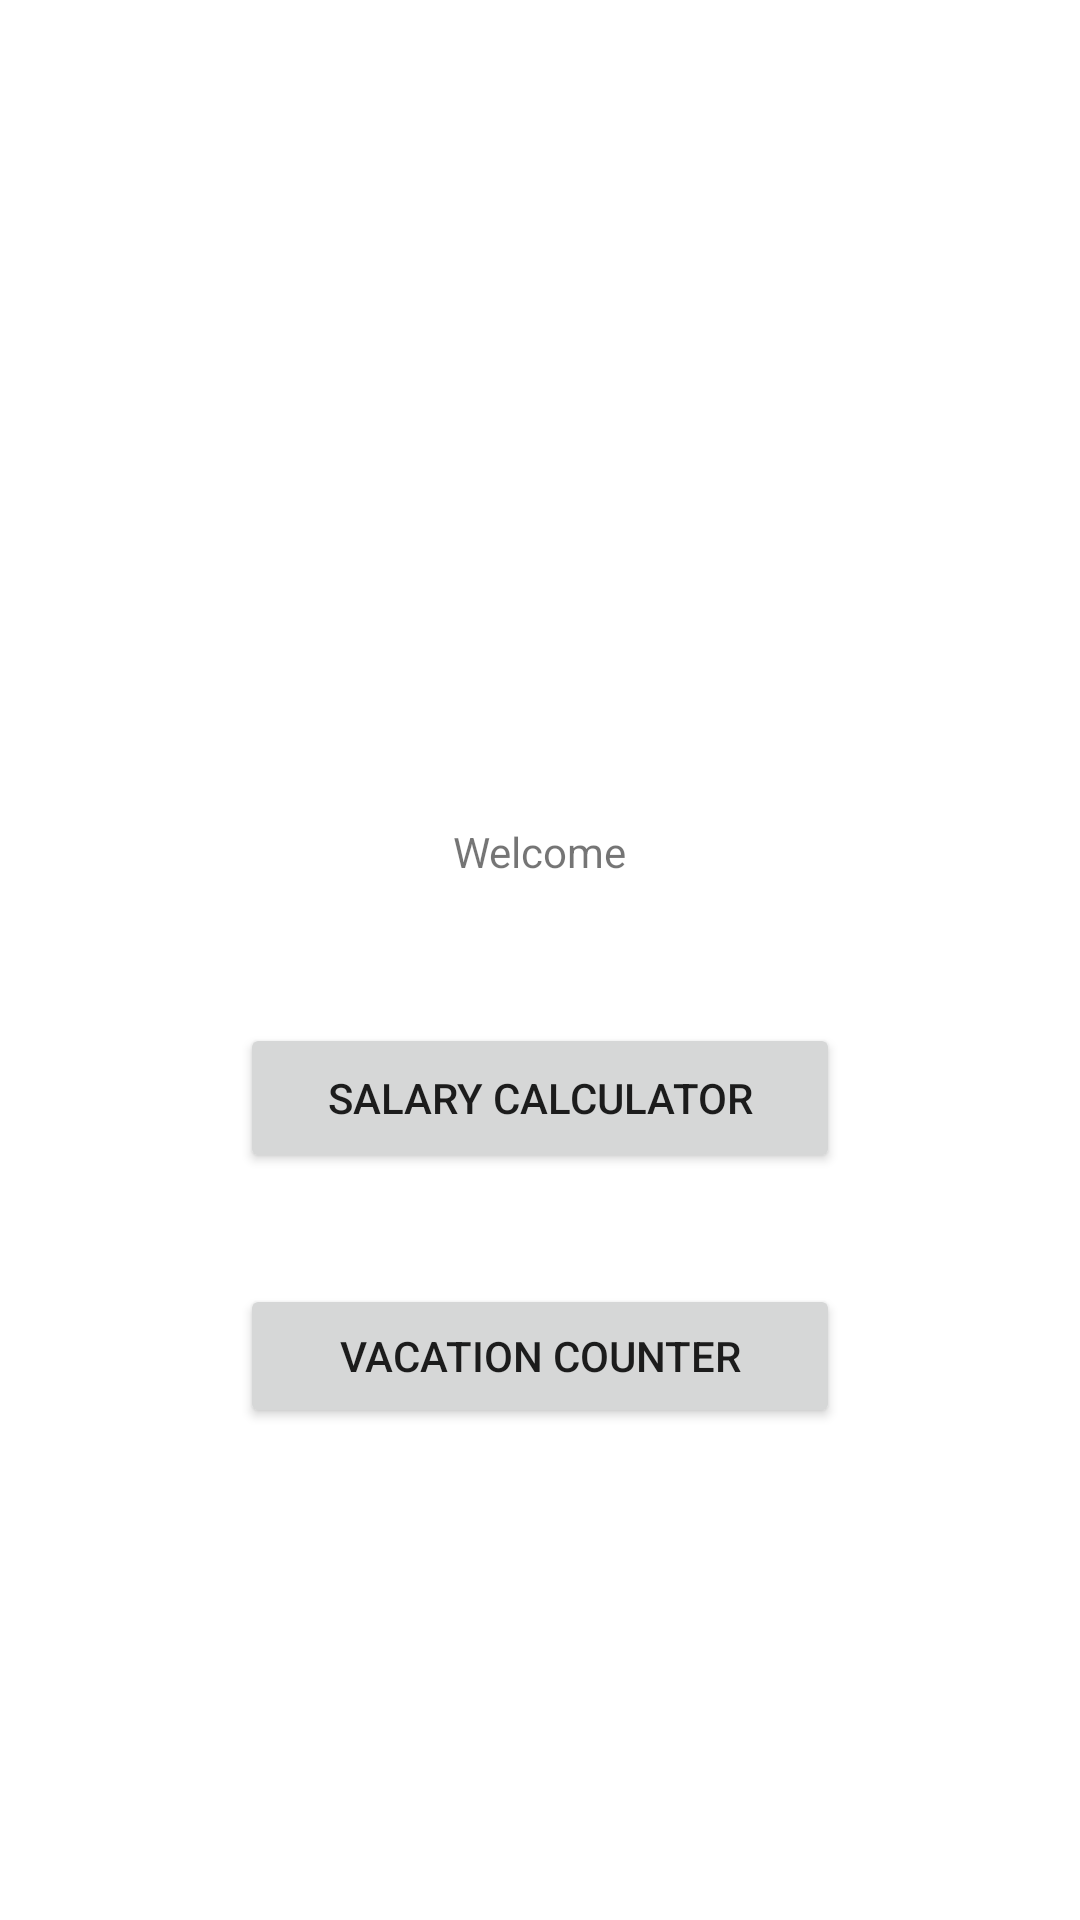

This screen was rendered from an Android layout file. Write that file and the resources it references.
<!-- AndroidManifest.xml: application theme Theme.HumanResource -->
<!-- res/layout/activity_main.xml -->
<?xml version="1.0" encoding="utf-8"?>
<androidx.constraintlayout.widget.ConstraintLayout xmlns:android="http://schemas.android.com/apk/res/android"
    xmlns:app="http://schemas.android.com/apk/res-auto"
    xmlns:tools="http://schemas.android.com/tools"
    android:layout_width="match_parent"
    android:layout_height="match_parent"
    tools:context=".MainActivity">


    <TextView
        android:id="@+id/greeting_text_view"
        android:layout_width="wrap_content"
        android:layout_height="wrap_content"
        android:text="Welcome"
        app:layout_constraintBottom_toBottomOf="parent"
        app:layout_constraintEnd_toEndOf="parent"
        app:layout_constraintStart_toStartOf="parent"
        app:layout_constraintTop_toTopOf="parent"
        app:layout_constraintVertical_bias="0.442" />

    <Button
        android:id="@+id/btnSalary"
        android:layout_width="200dp"
        android:layout_height="50dp"
        android:text="Salary Calculator"
        app:layout_constraintBottom_toBottomOf="parent"
        app:layout_constraintEnd_toEndOf="parent"
        app:layout_constraintStart_toStartOf="parent"
        app:layout_constraintTop_toTopOf="parent"
        app:layout_constraintVertical_bias="0.578" />

    <Button
        android:id="@+id/btnVacationCounter"
        android:layout_width="200dp"
        android:layout_height="wrap_content"
        android:text="Vacation Counter"
        app:layout_constraintBottom_toBottomOf="parent"
        app:layout_constraintEnd_toEndOf="parent"
        app:layout_constraintStart_toStartOf="parent"
        app:layout_constraintTop_toTopOf="parent"
        app:layout_constraintVertical_bias="0.723" />
</androidx.constraintlayout.widget.ConstraintLayout>
<!-- resources referenced by this layout -->
<resources>
  <style name="Theme.HumanResource" parent="Theme.MaterialComponents.DayNight.DarkActionBar">
          
          <item name="colorPrimary">@color/purple_500</item>
          <item name="colorPrimaryVariant">@color/purple_700</item>
          <item name="colorOnPrimary">@color/white</item>
          
          <item name="colorSecondary">@color/teal_200</item>
          <item name="colorSecondaryVariant">@color/teal_700</item>
          <item name="colorOnSecondary">@color/black</item>
          
          <item name="android:statusBarColor">?attr/colorPrimaryVariant</item>
          
      </style>
  <!-- not gathered from this repository: default colours our renderer supplied (Android Studio template values) -->
  <color name="purple_500">#FF6200EE</color>
  <color name="purple_700">#FF3700B3</color>
  <color name="teal_200">#FF03DAC5</color>
  <color name="teal_700">#FF018786</color>
  <color name="black">#FF000000</color>
  <color name="white">#FFFFFFFF</color>
</resources>
